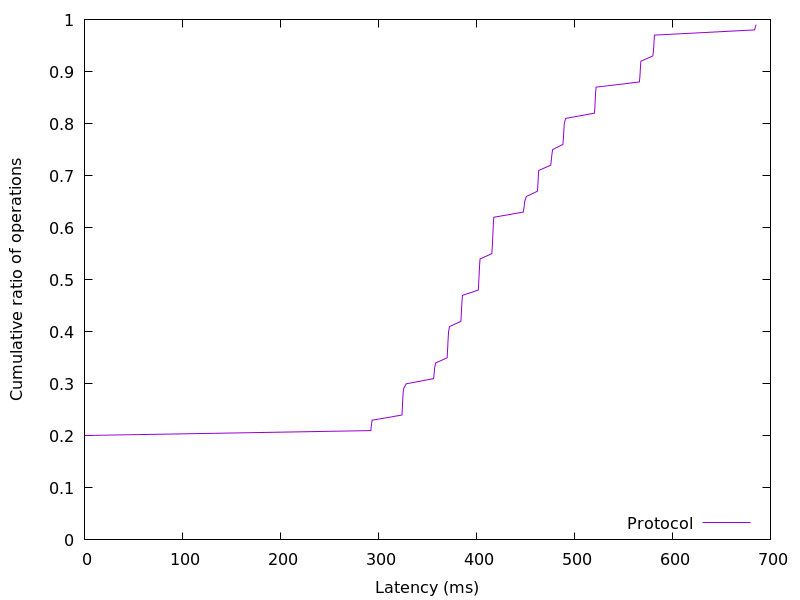

The data file committed next to this chart (first rows):
0.008704, 0.01
0.009472, 0.02
0.01024, 0.03
0.01715, 0.04
0.02458, 0.05
0.02509, 0.06
0.0256, 0.07
0.02586, 0.08
0.02611, 0.09
0.02637, 0.1
0.02662, 0.11
0.02688, 0.12
0.02688, 0.13
0.02714, 0.14
0.02739, 0.15
0.02765, 0.16
0.02816, 0.17
0.02867, 0.18
0.02944, 0.19
0.03866, 0.2
292.3, 0.21
292.8, 0.22
293.5, 0.23
324, 0.24
324.3, 0.25
324.5, 0.26
324.8, 0.27
325.1, 0.28
325.5, 0.29
328.3, 0.3
356.3, 0.31
356.8, 0.32
357.3, 0.33
358.4, 0.34
370.1, 0.35
370.4, 0.36
370.7, 0.37
370.9, 0.38
371.2, 0.39
371.5, 0.4
372.5, 0.41
384.1, 0.42
384.4, 0.43
384.7, 0.44
385, 0.45
385.3, 0.46
385.8, 0.47
401.8, 0.48
402.2, 0.49
402.5, 0.5
402.7, 0.51
403, 0.52
403.3, 0.53
403.7, 0.54
415.6, 0.55
416.1, 0.56
416.3, 0.57
416.6, 0.58
416.8, 0.59
417.1, 0.6
417.3, 0.61
... 38 more rows
